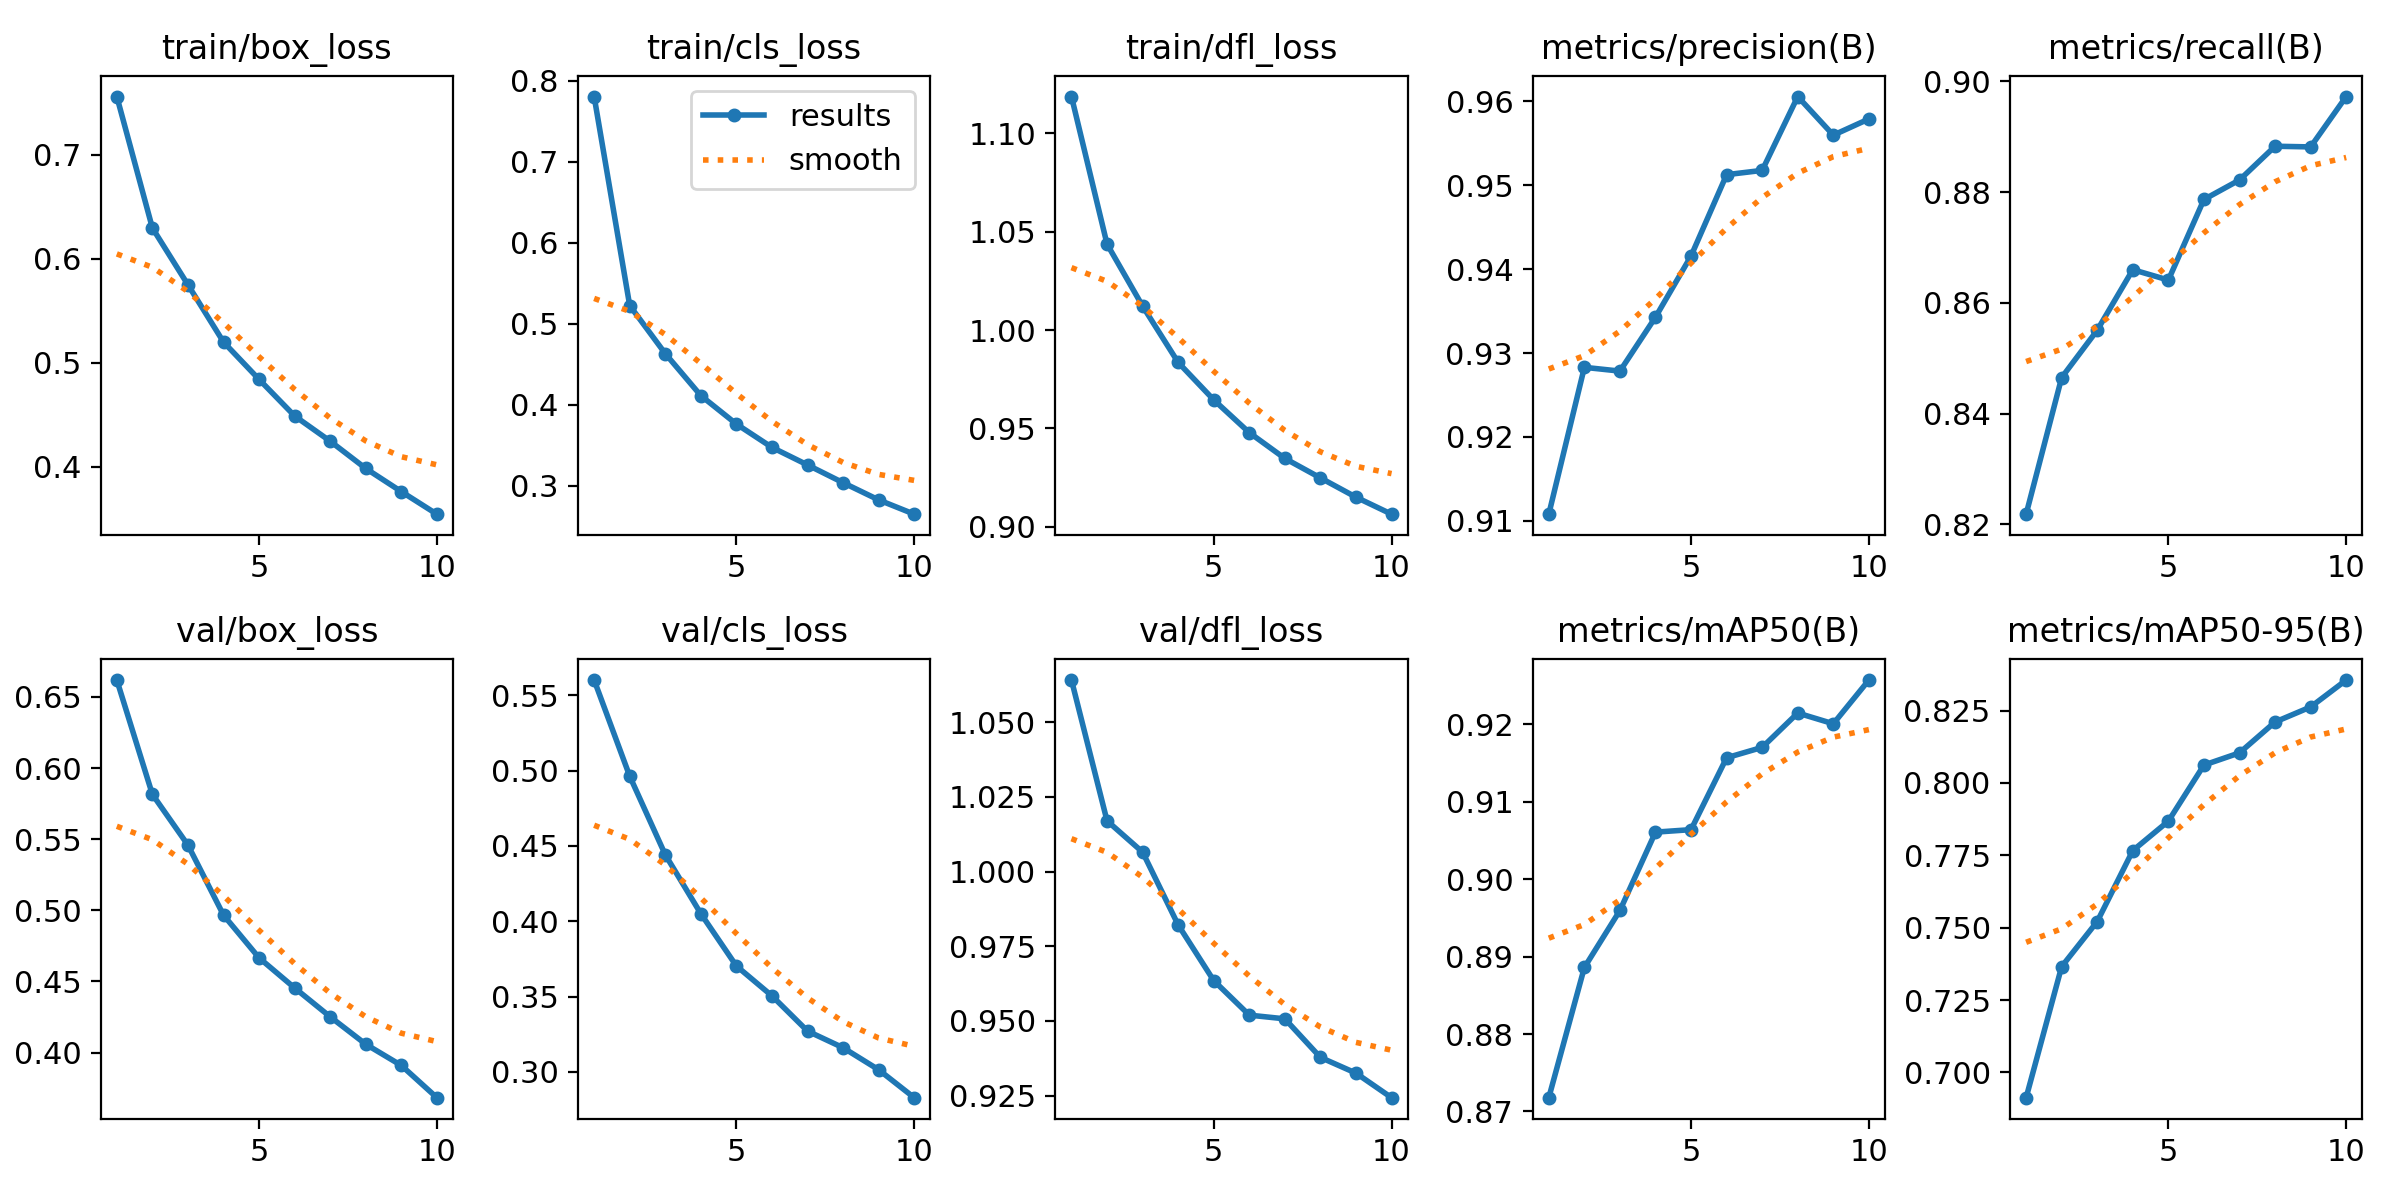

The data file committed next to this chart (first rows):
epoch, time, train/box_loss, train/cls_loss, train/dfl_loss, metrics/precision(B), metrics/recall(B), metrics/mAP50(B), metrics/mAP50-95(B), val/box_loss, val/cls_loss, val/dfl_loss, lr/pg0, lr/pg1, lr/pg2
1, 1068, 0.7559, 0.7804, 1.119, 0.9108, 0.8219, 0.8718, 0.6913, 0.6619, 0.5602, 1.064, 0.0003332, 0.0003332, 0.0003332
2, 2095, 0.6295, 0.5224, 1.044, 0.9283, 0.8465, 0.8886, 0.7366, 0.5815, 0.4964, 1.017, 0.0006006, 0.0006006, 0.0006006
3, 3112, 0.5748, 0.4631, 1.012, 0.9278, 0.8551, 0.896, 0.7521, 0.5459, 0.4442, 1.006, 0.0008019, 0.0008019, 0.0008019
4, 4122, 0.5198, 0.4113, 0.9836, 0.9343, 0.866, 0.9061, 0.7766, 0.4966, 0.405, 0.9821, 0.000703, 0.000703, 0.000703
5, 5131, 0.4838, 0.3761, 0.9645, 0.9416, 0.8641, 0.9064, 0.7868, 0.4666, 0.3703, 0.9635, 0.000604, 0.000604, 0.000604
6, 6140, 0.4487, 0.3473, 0.9479, 0.9513, 0.8787, 0.9157, 0.8062, 0.4454, 0.3504, 0.9519, 0.000505, 0.000505, 0.000505
7, 7153, 0.4244, 0.3256, 0.9348, 0.9518, 0.8822, 0.917, 0.8104, 0.4251, 0.3271, 0.9507, 0.000406, 0.000406, 0.000406
8, 8163, 0.3982, 0.3037, 0.9249, 0.9606, 0.8883, 0.9215, 0.8211, 0.4058, 0.316, 0.9378, 0.000307, 0.000307, 0.000307
9, 9172, 0.3759, 0.2825, 0.9151, 0.956, 0.8882, 0.9201, 0.8263, 0.3909, 0.3014, 0.9325, 0.000208, 0.000208, 0.000208
10, 10182, 0.3542, 0.2649, 0.9065, 0.9579, 0.8972, 0.9257, 0.8356, 0.3683, 0.2828, 0.9243, 0.000109, 0.000109, 0.000109
